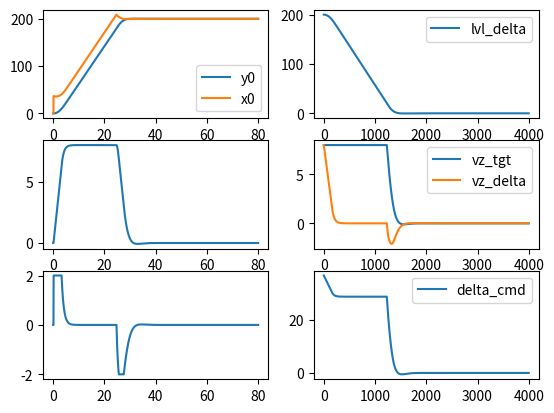

This figure's Python source:
#!/usr/bin/env python3

import math
import sys

import numpy as np
import matplotlib.pyplot as plt

class Filter2sat :
	def __init__(self, omega0, epsilon, sat_1, sat_2, period=0.02) :
		self.period = period
		
		self.omega0 = omega0
		self.epsilon = epsilon
		
		# Here saturation is symetric, but it could be implemented to use different values for upper and lower bounds
		self.sat_1 = sat_1
		self.sat_2 = sat_2
				
		self.y0_lst = [0.0,]
		self.y1_lst = [0.0,]
		self.y2_lst = [0.0,]
		
		self.x0_lst = list()
		
		self.n = 0
		self.t_lst = list()
		
	def bound(self, x, lower, upper) :
		return max(lower, min(x, upper))
		
	def run(self, x0) :
		
		# first we compute y2, the second order derivative of the output
		# from the previous values of y0 and y1
		y2 = (x0 - self.y0_lst[-1] - (2 * self.epsilon * self.y1_lst[-1] / self.omega0)) * self.omega0**2
		
		# we apply the sat 2 limitation
		y2 = self.bound(y2, -self.sat_2, self.sat_2)
				
		# y1 is the integration of y2
		y1 = self.y1_lst[-1] + self.period * (self.y2_lst[-1] + y2) / 2
		
		# we apply the sat 1 limitation
		y1 = self.bound(y1, -self.sat_1, self.sat_1)
		
		# y0, the output of the filter is the integration of y1
		y0 = self.y0_lst[-1] + self.period * (self.y1_lst[-1] + y1) / 2
		
		# DEBUG BEGIN
		self.x0_lst.append(x0)
		
		self.y2_lst.append(y2)
		self.y1_lst.append(y1)
		self.y0_lst.append(y0)
		
		self.t_lst.append(self.n * self.period)
		self.n += 1
		# DEBUG END
		
		return y0

def find_ffwd_coef(omega0, epsilon, sat_1, sat_2, modulo) :

	d_lst = list()
	y1_lst = list()
	for d in np.linspace(0.0, 50.0, 50) :
		u = Filter2sat(omega0, epsilon, sat_1, sat_2)
		for i in range(2000) :
			if i % modulo == 0 :
				y0_last = u.y0_lst[-1]

			u.run(y0_last + d)

		if u.y1_lst[-1] < sat_1 * 0.9 :
			d_lst.append(d)
			y1_lst.append(u.y1_lst[-1])

		# plt.figure()
		# plt.subplot(3, 1, 1)
		# plt.plot(u.t_lst, u.y0_lst[1:], label=f"d={d}")
		# plt.plot(u.t_lst, u.x0_lst)
		# plt.legend()
		# plt.subplot(3, 1, 2)
		# plt.plot(u.t_lst, u.y1_lst[1:])
		# plt.subplot(3, 1, 3)
		# plt.plot(u.t_lst, u.y2_lst[1:])
		# plt.show()

	slope = d_lst[-1] / y1_lst[-1]
	print(f"ffwd :: delta = {slope} * vz")

	# plt.figure()
	# plt.title("delta = f(vz)")
	# plt.plot(y1_lst, d_lst)
	# plt.xlabel("vz")
	# plt.ylabel("delta")
	# plt.annotate(f"slope = {slope:.5g}", (1 + y1_lst[-1] / 2, -1 + d_lst[-1] / 2))
	# plt.show()

	return slope

def find_fbck_coef(omega0, epsilon, sat_1, sat_2, modulo, lvl_tgt) :
	ffwd = find_ffwd_coef(omega0, epsilon, sat_1, sat_2, modulo)

	gain1 = 1.0
	gain2 = 0.0

	u = Filter2sat(omega0, epsilon, sat_1, sat_2)

	vz_tgt_lst = list()
	vz_cur_lst = list()
	delta_lst = list()
	vz_delta_lst = list()
	lvl_delta_lst = list()
	
	for i in range(6) :
		u.run(0.0)

	for i in range(4000) :
		if i % modulo == 0 :
			lvl_cur = u.y0_lst[-1]
			vz_cur = u.y1_lst[-1]

			lvl_delta = lvl_tgt - lvl_cur
			lvl_delta_lst.append(lvl_delta)

			vz_tgt = max(-8.0, min(math.copysign(math.sqrt(abs(lvl_delta) * 2.0 * 0.5), lvl_delta), 8.0))
			vz_tgt = max(-8.0, min(lvl_delta * 0.4, 8.0))

			vz_tgt_lst.append(vz_tgt)
			vz_cur_lst.append(vz_cur)

			vz_delta = vz_tgt - vz_cur
			vz_delta_lst.append(vz_delta)
			delta = vz_tgt * ffwd + vz_delta * gain1 + vz_delta * vz_delta * gain2

			delta_lst.append(delta)

		u.run(lvl_cur + delta)

	plt.figure()
	plt.subplot(3, 2, 1)
	plt.plot(u.t_lst, u.y0_lst[1:], label="y0")
	plt.plot(u.t_lst, u.x0_lst, label="x0")
	plt.legend()
	plt.subplot(3, 2, 3)
	plt.plot(u.t_lst, u.y1_lst[1:])
	plt.subplot(3, 2, 5)
	plt.plot(u.t_lst, u.y2_lst[1:])
	plt.subplot(3, 2, 2)
	plt.plot(lvl_delta_lst, label="lvl_delta")
	plt.legend()
	plt.subplot(3, 2, 4)
	plt.plot(vz_tgt_lst, label="vz_tgt")
	plt.plot(vz_delta_lst, label="vz_delta")
	plt.legend()
	plt.subplot(3,2,6)
	plt.plot(delta_lst, label="delta_cmd")
	plt.legend()

	plt.show()

def plot_demo(omega0, epsilon, sat_1, sat_2, period=0.02) :
	x = [0.0,] * 4 + [200.0,] * 2000
	u = Filter2sat(omega0, epsilon, 8.0, 2.0)
	v = Filter2sat(omega0, epsilon, math.inf, math.inf)

	y_sat = [u.run(i) for i in x]
	y_flt = [v.run(i) for i in x]

	plt.figure()
	plt.subplot(3, 1, 1)
	plt.plot(v.t_lst, v.y0_lst[1:], label="classic")
	plt.plot(v.t_lst, u.y0_lst[1:], label="limited")
	plt.plot(v.t_lst, v.x0_lst)
	plt.legend()
	plt.subplot(3, 1, 2)
	plt.plot(v.t_lst, v.y1_lst[1:])
	plt.plot(v.t_lst, u.y1_lst[1:])
	plt.subplot(3, 1, 3)
	plt.plot(v.t_lst, v.y2_lst[1:])
	plt.plot(v.t_lst, u.y2_lst[1:])
	plt.show()

if __name__ == '__main__' :

	omega0 = 0.5
	epsilon = 0.9
	sat_1 = 8.0
	sat_2 = 2.0

	# find_ffwd_coef(omega0, epsilon, sat_1, sat_2, 1)
	find_fbck_coef(omega0, epsilon, sat_1, sat_2, 1, 200.0)

	sys.exit(0)

	plot_demo(omega0, epsilon, sat_1, sat_2, period=0.02)
